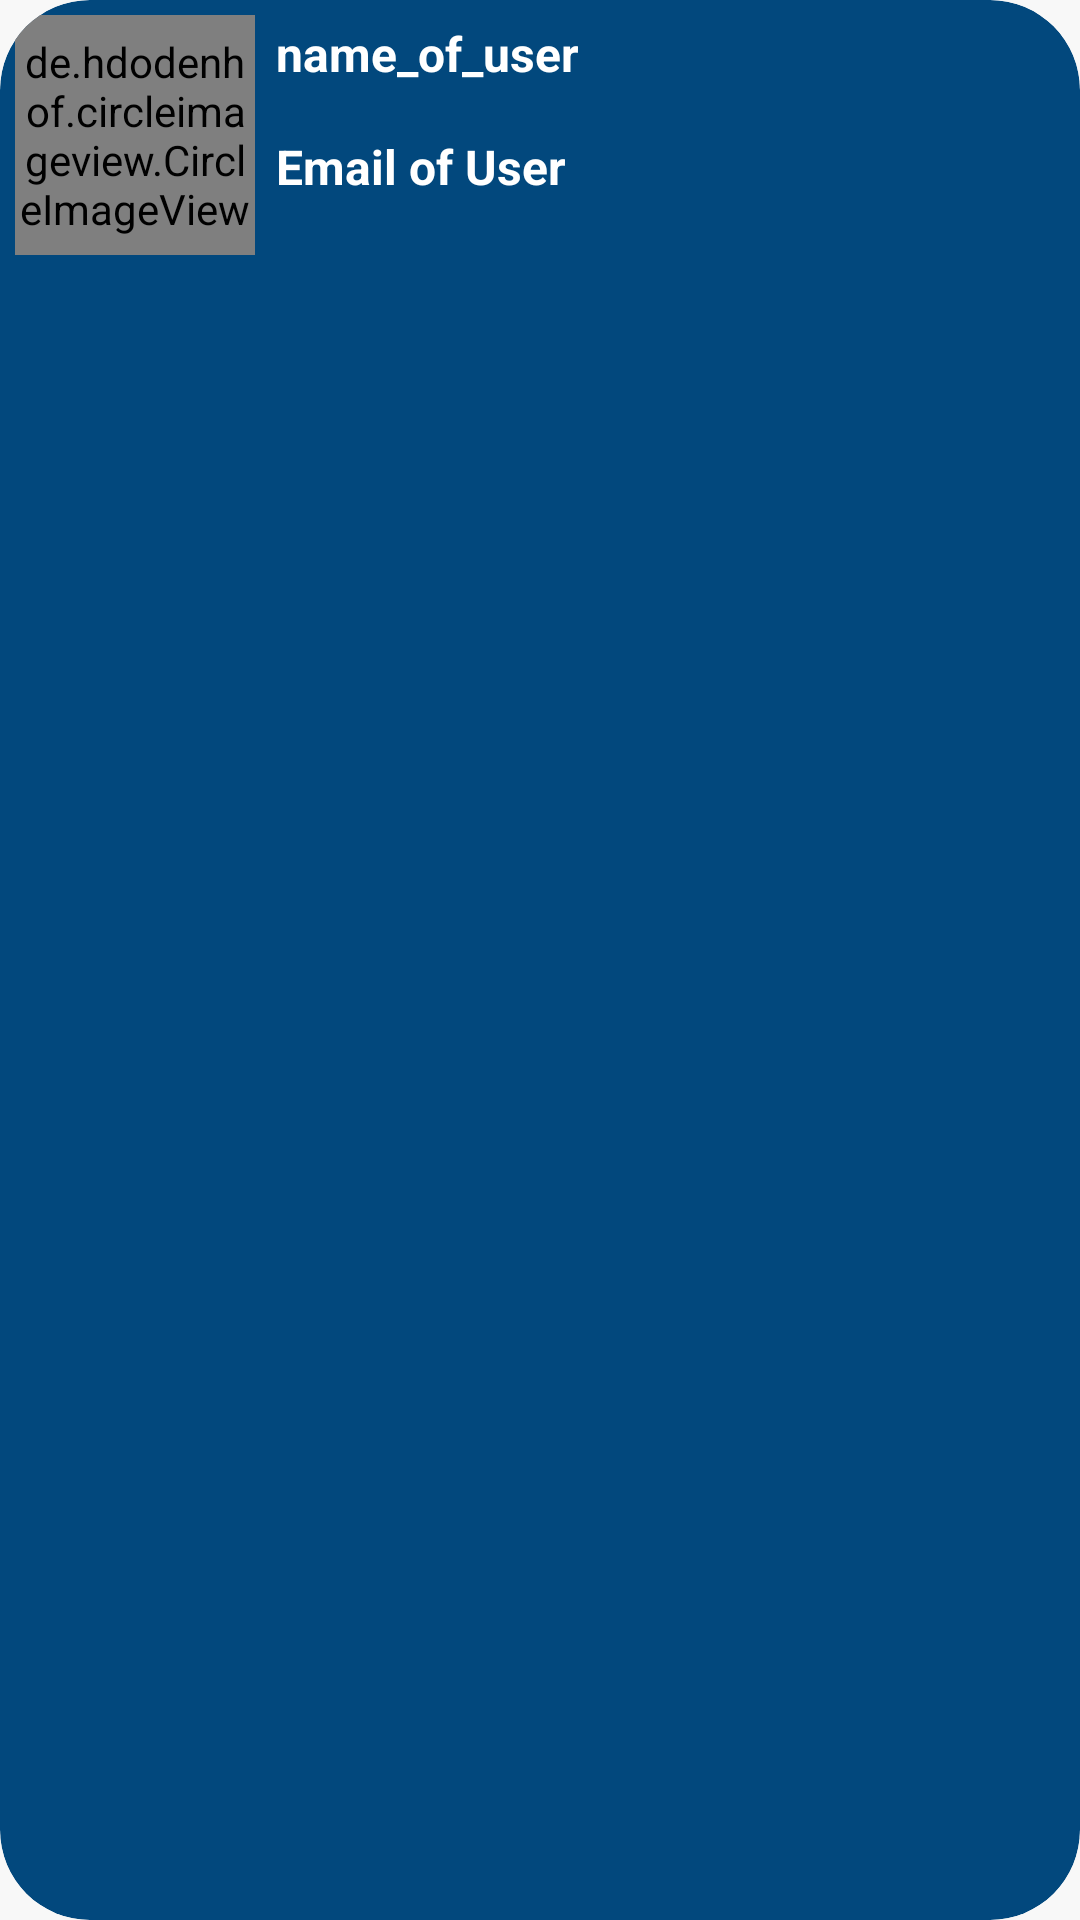

Reconstruct the res/layout file that produces this screen, plus the resources it refers to.
<!-- AndroidManifest.xml: application theme Theme.VedantsMessenger -->
<!-- res/layout/chat_view.xml -->
<?xml version="1.0" encoding="utf-8"?>

<androidx.cardview.widget.CardView xmlns:android="http://schemas.android.com/apk/res/android"
    android:layout_width="match_parent"
    android:layout_height="wrap_content"
    xmlns:app="http://schemas.android.com/apk/res-auto"
    android:elevation="10dp"
    android:padding="5dp"
    app:cardBackgroundColor="#9654A2"
    app:cardCornerRadius="30dp"
    app:cardElevation="30000dp"
    app:cardMaxElevation="1000dp"
    app:cardPreventCornerOverlap="true"
    android:backgroundTint="@color/teal_200"
    android:backgroundTintMode="multiply"
    android:id="@+id/chatcontent"
    >

    <de.hdodenhof.circleimageview.CircleImageView
        android:id="@+id/ContactImage_id_chat"
        android:layout_width="80dp"
        android:layout_height="80dp"
        android:layout_gravity="start|center_horizontal"

        android:layout_margin="5dp"
        android:src="@drawable/add"
        app:civ_border_color="#FF000000"
        app:civ_border_width="4dp" />

    <LinearLayout
        android:layout_width="match_parent"
        android:layout_height="wrap_content"
        android:orientation="vertical"
        android:layout_marginStart="80dp"
        >

        <TextView
            android:id="@+id/txtName_chat"
            android:layout_width="match_parent"
            android:layout_height="wrap_content"
            android:layout_marginStart="5dp"
            android:padding="7dp"
            android:text="@string/name_of_user"
            android:textColor="@color/mycolor6"
            android:textSize="16sp"
            android:textStyle="bold"

            />

        <TextView
            android:id="@+id/txtEmail_chat"
            android:layout_width="match_parent"
            android:layout_height="wrap_content"

            android:text="@string/email_of_user"
            android:textSize="16sp"
            android:textStyle="bold"
            android:textColor="@color/mycolor6"
            android:layout_marginStart="5dp"
            android:layout_marginTop="2dp"

            android:padding="7dp"
            />
    </LinearLayout>
</androidx.cardview.widget.CardView>
<!-- resources referenced by this layout -->
<resources>
  <color name="mycolor6">#ffffff</color>
  <color name="teal_200">#FF03DAC5</color>
  <!-- drawable add: png bitmap (drawable, 29301 bytes) -->
  <string name="email_of_user">Email of User</string>
  <string name="name_of_user">name_of_user</string>
  <style name="Theme.VedantsMessenger" parent="Theme.AppCompat.Light.NoActionBar">
          
          <item name="colorPrimary">@color/purple_500</item>
          <item name="colorPrimaryDark">@color/purple_700</item>
          <item name="colorAccent">@color/teal_200</item>
          
  
  
      </style>
  <color name="purple_500">#FF6200EE</color>
  <color name="purple_700">#FF3700B3</color>
</resources>
